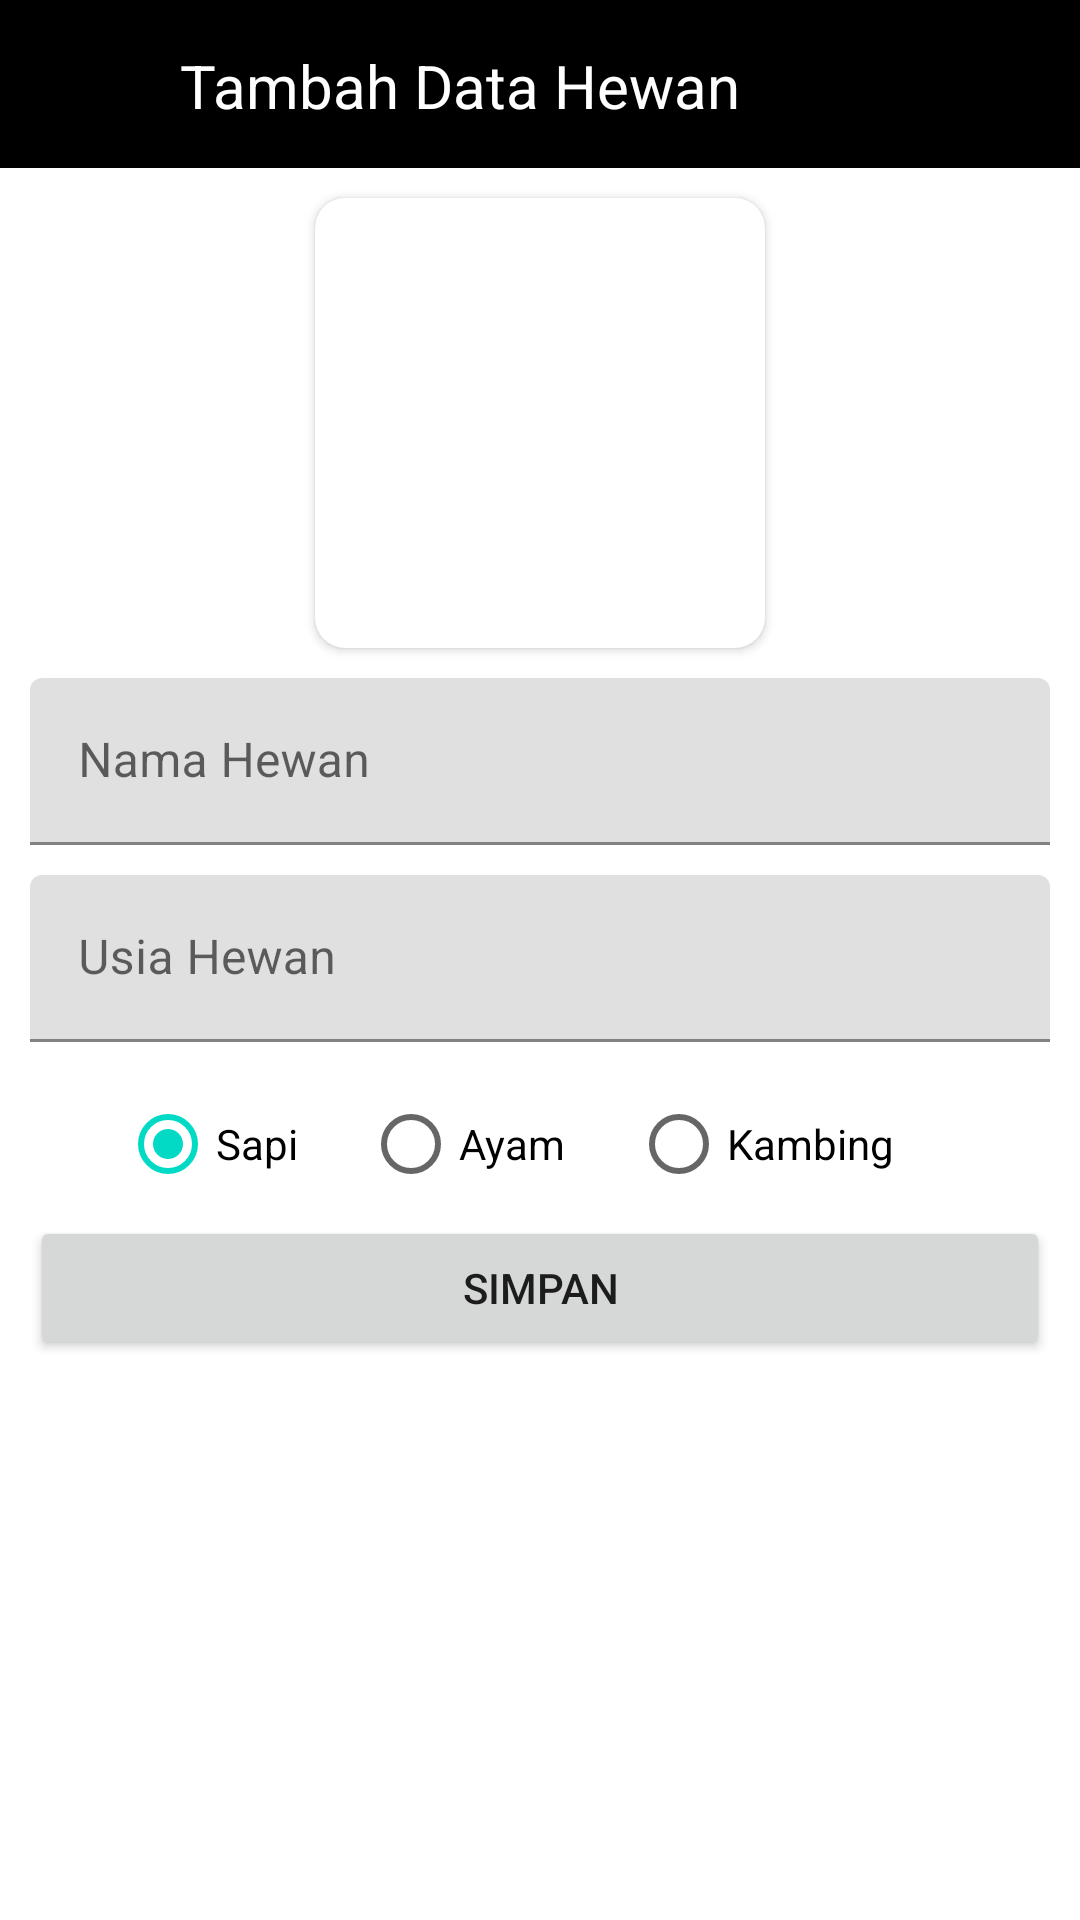

Produce the Android XML layout that renders to this screen, including the resource entries it uses.
<!-- AndroidManifest.xml: application theme Theme.Week2Polymorphism -->
<!-- res/layout/activity_add_animal.xml -->
<?xml version="1.0" encoding="utf-8"?>
<androidx.constraintlayout.widget.ConstraintLayout xmlns:android="http://schemas.android.com/apk/res/android"
    xmlns:app="http://schemas.android.com/apk/res-auto"
    xmlns:tools="http://schemas.android.com/tools"
    android:layout_width="match_parent"
    android:layout_height="match_parent"
    tools:context=".AddAnimalActivity">

    <androidx.appcompat.widget.Toolbar
        android:id="@+id/BackButTambahHewan"
        android:layout_width="0dp"
        android:layout_height="wrap_content"
        android:background="#000000"
        android:minHeight="?attr/actionBarSize"
        android:theme="?attr/actionBarTheme"
        app:layout_constraintEnd_toEndOf="parent"
        app:layout_constraintStart_toStartOf="parent"
        app:layout_constraintTop_toTopOf="parent"
        app:navigationIcon="@drawable/ic_baseline_arrow_back_24"
        app:titleTextColor="#FFFFFF" />

    <TextView
        android:id="@+id/tambahHewan"
        android:layout_width="wrap_content"
        android:layout_height="wrap_content"
        android:layout_marginStart="60dp"
        android:layout_marginTop="15dp"
        android:text="Tambah Data Hewan"
        android:textColor="#FFFFFF"
        android:textSize="20sp"
        app:layout_constraintStart_toStartOf="parent"
        app:layout_constraintTop_toTopOf="parent" />

    <androidx.cardview.widget.CardView
        android:id="@+id/cardView"
        android:layout_width="wrap_content"
        android:layout_height="wrap_content"
        android:layout_marginTop="10dp"
        app:cardCornerRadius="10dp"
        app:layout_constraintEnd_toEndOf="parent"
        app:layout_constraintStart_toStartOf="parent"
        app:layout_constraintTop_toBottomOf="@+id/BackButTambahHewan">

        <ImageView
            android:id="@+id/fotoHewan"
            android:layout_width="150dp"
            android:layout_height="150dp"
            android:background="#00000000" />
    </androidx.cardview.widget.CardView>

    <com.google.android.material.textfield.TextInputLayout
        android:id="@+id/namaHewanInput"
        android:layout_width="match_parent"
        android:layout_height="wrap_content"
        android:layout_marginStart="10dp"
        android:layout_marginTop="10dp"
        android:layout_marginEnd="10dp"
        app:layout_constraintEnd_toEndOf="parent"
        app:layout_constraintStart_toStartOf="parent"
        app:layout_constraintTop_toBottomOf="@+id/cardView">

        <com.google.android.material.textfield.TextInputEditText
            android:layout_width="match_parent"
            android:layout_height="wrap_content"
            android:hint="Nama Hewan" />
    </com.google.android.material.textfield.TextInputLayout>


    <com.google.android.material.textfield.TextInputLayout
        android:id="@+id/usiaHewanInput"
        android:layout_width="match_parent"
        android:layout_height="wrap_content"
        android:layout_marginStart="10dp"
        android:layout_marginTop="10dp"
        android:layout_marginEnd="10dp"
        app:layout_constraintEnd_toEndOf="parent"
        app:layout_constraintStart_toStartOf="parent"
        app:layout_constraintTop_toBottomOf="@+id/namaHewanInput">

        <com.google.android.material.textfield.TextInputEditText
            android:layout_width="match_parent"
            android:layout_height="wrap_content"
            android:hint="Usia Hewan"
            android:inputType="phone" />

    </com.google.android.material.textfield.TextInputLayout>

    <RadioGroup
        android:id="@+id/radioGroupHewan"
        android:layout_width="match_parent"
        android:layout_height="wrap_content"
        android:layout_marginStart="40dp"
        android:layout_marginTop="10dp"
        android:layout_marginEnd="40dp"
        android:orientation="horizontal"
        app:layout_constraintEnd_toEndOf="parent"
        app:layout_constraintStart_toStartOf="parent"
        app:layout_constraintTop_toBottomOf="@+id/usiaHewanInput">

        <RadioButton
            android:id="@+id/sapiRadio"
            android:layout_width="wrap_content"
            android:layout_height="wrap_content"
            android:layout_weight="1"
            android:checked="true"
            android:text="Sapi" />

        <RadioButton
            android:id="@+id/ayamRadio"
            android:layout_width="wrap_content"
            android:layout_height="wrap_content"
            android:layout_weight="1"
            android:text="Ayam" />

        <RadioButton
            android:id="@+id/kambingRadio"
            android:layout_width="wrap_content"
            android:layout_height="wrap_content"
            android:layout_weight="1"
            android:text="Kambing" />

    </RadioGroup>

    <Button
        android:id="@+id/simpanHewan"
        android:layout_width="0dp"
        android:layout_height="wrap_content"
        android:layout_marginStart="10dp"
        android:layout_marginEnd="10dp"
        android:text="Simpan"
        app:layout_constraintEnd_toEndOf="parent"
        app:layout_constraintStart_toStartOf="parent"
        app:layout_constraintTop_toBottomOf="@+id/radioGroupHewan" />
</androidx.constraintlayout.widget.ConstraintLayout>
<!-- resources referenced by this layout -->
<resources>
  <style name="Theme.Week2Polymorphism" parent="Theme.MaterialComponents.DayNight.NoActionBar">
          
          <item name="colorPrimary">@color/purple_500</item>
          <item name="colorPrimaryVariant">@color/purple_700</item>
          <item name="colorOnPrimary">@color/white</item>
          
          <item name="colorSecondary">@color/teal_200</item>
          <item name="colorSecondaryVariant">@color/teal_700</item>
          <item name="colorOnSecondary">@color/black</item>
          
          <item name="android:statusBarColor" tools:targetApi="l">?attr/colorPrimaryVariant</item>
          
      </style>
  <!-- not gathered from this repository: default colours our renderer supplied (Android Studio template values) -->
  <color name="purple_500">#FF6200EE</color>
  <color name="purple_700">#FF3700B3</color>
  <color name="teal_200">#FF03DAC5</color>
  <color name="teal_700">#FF018786</color>
  <color name="black">#FF000000</color>
  <color name="white">#FFFFFFFF</color>
</resources>
